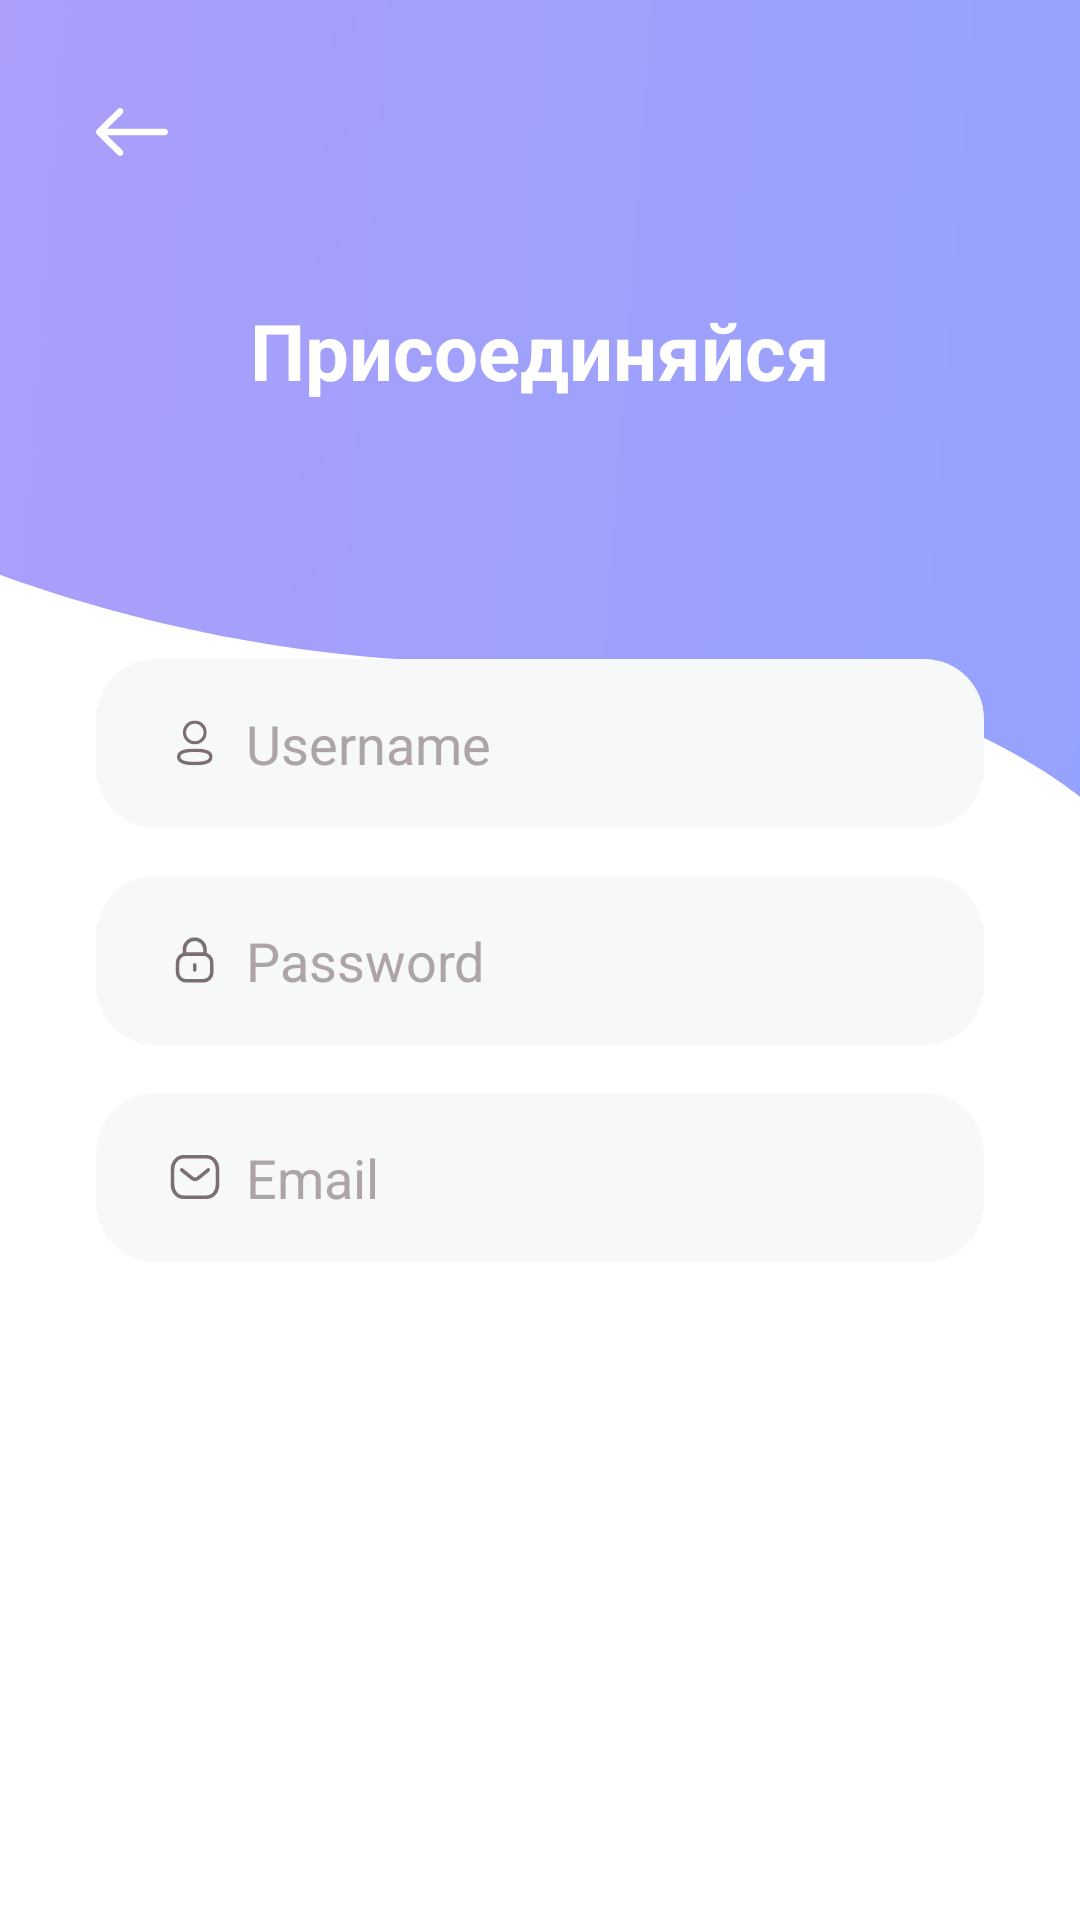

The Android layout XML behind this screen, and the referenced resources:
<!-- AndroidManifest.xml: application theme Theme.PhotoBooth -->
<!-- res/layout/fragment_registration.xml -->
<?xml version="1.0" encoding="utf-8"?>
<androidx.constraintlayout.widget.ConstraintLayout xmlns:android="http://schemas.android.com/apk/res/android"
    xmlns:app="http://schemas.android.com/apk/res-auto"
    xmlns:tools="http://schemas.android.com/tools"
    android:layout_width="match_parent"
    android:layout_height="match_parent"
    android:background="@color/background">

    <ImageView
        android:id="@+id/iv_top"
        android:layout_width="0dp"
        android:layout_height="wrap_content"
        android:scaleType="centerCrop"
        app:layout_constraintEnd_toEndOf="parent"
        app:layout_constraintStart_toStartOf="parent"
        app:layout_constraintTop_toTopOf="parent"
        android:src="@drawable/ic_top_gradient_bg_reg" />

    <TextView
        android:layout_width="wrap_content"
        android:layout_height="wrap_content"
        android:text="@string/join"
        android:textColor="@color/white"
        android:textSize="26sp"
        android:textStyle="bold"
        app:layout_constraintTop_toTopOf="@+id/iv_top"
        app:layout_constraintBottom_toBottomOf="@+id/iv_top"
        app:layout_constraintVertical_bias=".4"
        app:layout_constraintEnd_toEndOf="parent"
        app:layout_constraintStart_toStartOf="parent" />

    <androidx.constraintlayout.widget.Guideline
        android:id="@+id/guideline_center"
        android:layout_width="wrap_content"
        android:layout_height="wrap_content"
        android:orientation="horizontal"
        app:layout_constraintGuide_percent="0.5"/>

    <EditText
        android:id="@+id/et_username"
        android:layout_width="0dp"
        android:layout_height="wrap_content"
        android:layout_marginHorizontal="32dp"
        android:layout_marginBottom="16dp"
        android:background="@drawable/et_main_background"
        android:drawableStart="@drawable/ic_profile_text"
        android:drawablePadding="8dp"
        android:ems="10"
        android:hint="@string/username"
        android:inputType="textPersonName"
        android:minHeight="48dp"
        android:paddingHorizontal="24dp"
        android:paddingVertical="16dp"
        android:textColor="@color/dark_grey"
        android:textColorHint="@color/grey"
        app:layout_constraintBottom_toTopOf="@+id/et_password"
        app:layout_constraintEnd_toEndOf="parent"
        app:layout_constraintStart_toStartOf="parent" />

    <EditText
        android:id="@+id/et_password"
        android:layout_width="0dp"
        android:layout_height="wrap_content"
        android:layout_marginHorizontal="32dp"
        android:background="@drawable/et_main_background"
        android:drawableStart="@drawable/ic_lock_text"
        android:drawablePadding="8dp"
        android:ems="10"
        android:hint="@string/password"
        android:inputType="textPassword"
        android:minHeight="48dp"
        android:paddingHorizontal="24dp"
        android:paddingVertical="16dp"
        android:textColor="@color/dark_grey"
        android:textColorHint="@color/grey"
        app:layout_constraintBottom_toTopOf="@+id/guideline_center"
        app:layout_constraintEnd_toEndOf="parent"
        app:layout_constraintStart_toStartOf="parent"
        app:layout_constraintTop_toTopOf="@+id/guideline_center" />

    <EditText
        android:id="@+id/et_email"
        android:layout_width="0dp"
        android:layout_height="wrap_content"
        android:layout_marginHorizontal="32dp"
        android:layout_marginTop="16dp"
        android:background="@drawable/et_main_background"
        android:drawableStart="@drawable/ic_message_text"
        android:drawablePadding="8dp"
        android:ems="10"
        android:hint="@string/email"
        android:inputType="textEmailAddress"
        android:minHeight="48dp"
        android:paddingHorizontal="24dp"
        android:paddingVertical="16dp"
        android:textColor="@color/dark_grey"
        android:textColorHint="@color/grey"
        app:layout_constraintEnd_toEndOf="parent"
        app:layout_constraintStart_toStartOf="parent"
        app:layout_constraintTop_toBottomOf="@+id/et_password" />

    <Button
        android:id="@+id/btn_login"
        style="@style/MainButton"
        android:layout_width="0dp"
        android:layout_height="56dp"
        android:layout_marginHorizontal="48dp"
        android:layout_marginBottom="48dp"
        android:text="@string/next"
        android:textAllCaps="false"
        android:textColor="@color/white"
        android:textSize="16sp"
        android:textStyle="bold"
        app:layout_constraintBottom_toBottomOf="parent"
        app:layout_constraintEnd_toEndOf="parent"
        app:layout_constraintStart_toStartOf="parent" />

    <ImageView
        android:id="@+id/iv_back"
        android:layout_width="88dp"
        android:layout_height="88dp"
        android:padding="32dp"
        android:focusable="true"
        android:clickable="true"
        android:background="?attr/selectableItemBackgroundBorderless"
        app:layout_constraintStart_toStartOf="parent"
        app:layout_constraintTop_toTopOf="parent"
        android:src="@drawable/ic_arrow_1" />

</androidx.constraintlayout.widget.ConstraintLayout>
<!-- resources referenced by this layout -->
<resources>
  <color name="background">#FFFFFF</color>
  <color name="dark_grey">#7B6F72</color>
  <color name="grey">#ADA4A5</color>
  <color name="white">#FFFFFFFF</color>
  <!-- drawable et_main_background (drawable-v24) -->
  <?xml version="1.0" encoding="utf-8"?>
  <shape xmlns:android="http://schemas.android.com/apk/res/android"
      android:shape="rectangle">
      <corners android:radius="20dp" />
      <solid android:color="@color/border_color" />
  </shape>
  <!-- drawable ic_arrow_1 (drawable) -->
  <vector xmlns:android="http://schemas.android.com/apk/res/android"
      android:width="22dp"
      android:height="16dp"
      android:viewportWidth="22"
      android:viewportHeight="16">
    <path
        android:pathData="M21,9C21.5523,9 22,8.5523 22,8C22,7.4477 21.5523,7 21,7V9ZM0.2929,7.2929C-0.0976,7.6834 -0.0976,8.3166 0.2929,8.7071L6.6568,15.0711C7.0474,15.4616 7.6805,15.4616 8.0711,15.0711C8.4616,14.6805 8.4616,14.0474 8.0711,13.6569L2.4142,8L8.0711,2.3431C8.4616,1.9526 8.4616,1.3195 8.0711,0.9289C7.6805,0.5384 7.0474,0.5384 6.6568,0.9289L0.2929,7.2929ZM21,7L1,7V9L21,9V7Z"
        android:fillColor="#ffffff"/>
  </vector>
  <!-- drawable ic_message_text (drawable) -->
  <vector xmlns:android="http://schemas.android.com/apk/res/android"
      android:width="18dp"
      android:height="18dp"
      android:viewportWidth="18"
      android:viewportHeight="18">
    <path
        android:pathData="M13.427,6.6384L10.0945,9.3481C9.4649,9.8476 8.579,9.8476 7.9494,9.3481L4.5888,6.6384"
        android:strokeLineJoin="round"
        android:strokeWidth="1.2"
        android:fillColor="#00000000"
        android:strokeColor="#7B6F72"
        android:strokeLineCap="round"/>
    <path
        android:pathData="M12.6816,15.75C14.9627,15.7563 16.5,13.8822 16.5,11.5788V6.4275C16.5,4.1241 14.9627,2.25 12.6816,2.25H5.3183C3.0373,2.25 1.5,4.1241 1.5,6.4275V11.5788C1.5,13.8822 3.0373,15.7563 5.3183,15.75H12.6816Z"
        android:strokeLineJoin="round"
        android:strokeWidth="1.2"
        android:fillColor="#00000000"
        android:fillType="evenOdd"
        android:strokeColor="#7B6F72"
        android:strokeLineCap="round"/>
  </vector>
  <!-- drawable ic_top_gradient_bg_reg (drawable) -->
  <vector xmlns:android="http://schemas.android.com/apk/res/android"
      xmlns:aapt="http://schemas.android.com/aapt"
      android:width="390dp"
      android:height="283dp"
      android:viewportWidth="390"
      android:viewportHeight="283">
    <path
        android:pathData="M393,282.5C393,282.5 342.33,214.99 200.08,220.6C57.83,226.2 -43,165.61 -43,165.61V-221.9H434L393,282.5Z">
      <aapt:attr name="android:fillColor">
        <gradient 
            android:startX="434"
            android:startY="282.5"
            android:endX="-202.14"
            android:endY="235.95"
            android:type="linear">
          <item android:offset="0" android:color="#FF92A3FD"/>
          <item android:offset="1" android:color="#ffb69df8"/>
        </gradient>
      </aapt:attr>
    </path>
  </vector>
  <string name="email">Email</string>
  <string name="join">Присоединяйся</string>
  <string name="next">Продолжить</string>
  <string name="password">Password</string>
  <string name="username">Username</string>
  <style name="MainButton" parent="Widget.Material3.Button">
          <item name="backgroundTint">@color/btn_main_color</item>
      </style>
  <style name="Theme.PhotoBooth" parent="Base.Theme.PhotoBooth" />
  <color name="border_color">#F7F8F8</color>
  <style name="Base.Theme.PhotoBooth" parent="Theme.Material3.Light.NoActionBar">
          
          
          <item name="bottomSheetDialogTheme">@style/BottomSheetTheme</item>
      </style>
  <style name="BottomSheetTheme" parent="Theme.Material3.Light.BottomSheetDialog">&gt;
          <item name="android:windowIsFloating">false</item>
      </style>
</resources>
